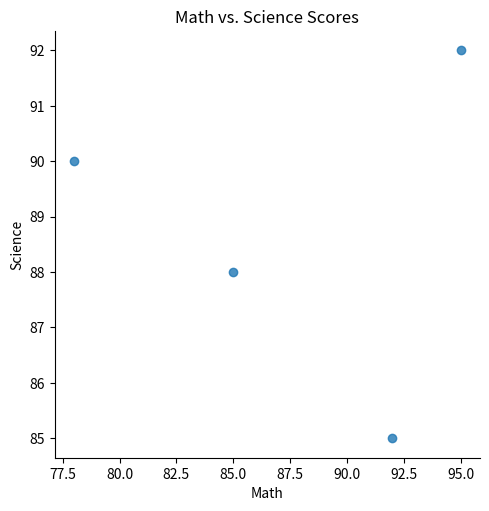
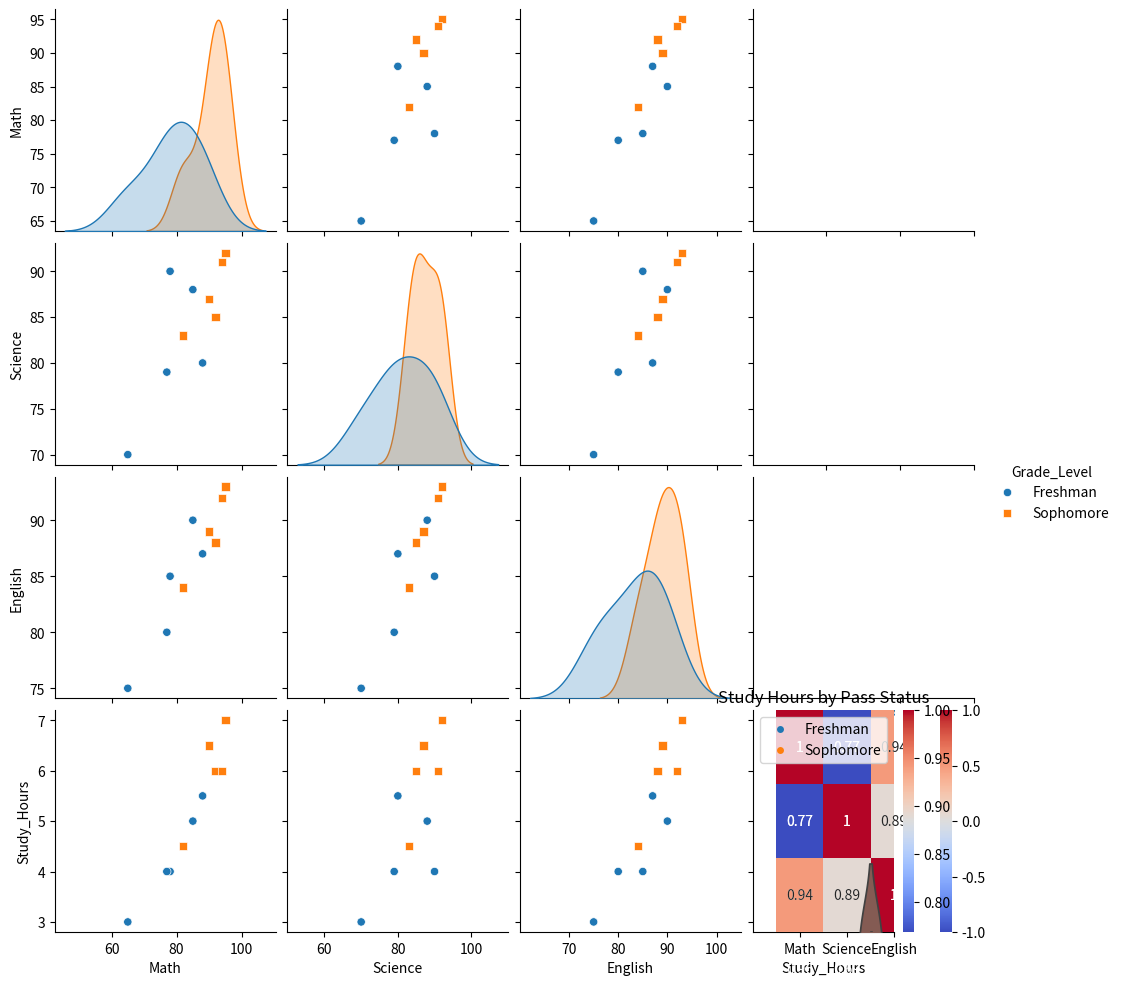

The matplotlib source for these figures, in order:
import seaborn as sns
import matplotlib.pyplot as plt
import pandas as pd
# print(sns.__file__)
# print(plt.__file__)
# print(pd.__file__)

# Let’s start with a simple example using the student data from previous parts:
data = {
    'Name': ['Alice', 'Bob', 'Charlie', 'Dana'],
    'Math': [85, 92, 78, 95],
    'Science': [88, 85, 90, 92]
}
df = pd.DataFrame(data)

# Simple scatter plot using Seaborn
sns.lmplot(x='Math', y='Science', data=df, fit_reg=False)
plt.title('Math vs. Science Scores')
plt.show()

# Sample dataset for testing Seaborn features
data = {
    'Name': ['Alice', 'Bob', 'Charlie', 'Dana', 'Eve', 'Frank', 'Grace', 'Hank', 'Ivy', 'Jack'],
    'Math': [85, 92, 78, 95, 88, 65, 90, 82, 77, 94],
    'Science': [88, 85, 90, 92, 80, 70, 87, 83, 79, 91],
    'English': [90, 88, 85, 93, 87, 75, 89, 84, 80, 92],
    'Study_Hours': [5, 6, 4, 7, 5.5, 3, 6.5, 4.5, 4, 6],
    'Grade_Level': ['Freshman', 'Sophomore', 'Freshman', 'Sophomore', 'Freshman', 'Freshman', 'Sophomore', 'Sophomore', 'Freshman', 'Sophomore'],
    'Pass': [True, True, False, True, True, False, True, True, False, True]
}
df = pd.DataFrame(data)

# 1. Pair Plot
# Create a pair plot with Seaborn
sns.pairplot(
    df,                         # DataFrame to plot
    hue='Grade_Level',          # Color points by Grade_Level (Freshman vs Sophomore)
    vars=['Math', 'Science', 'English', 'Study_Hours'],  # Select numerical columns to compare
    markers=['o', 's']          # Use circles for Freshman, squares for Sophomore
)
# Display the plot
plt.show()

# 2. Heatmap: Display a correlation matrix:
# Calculate correlation matrix for numerical columns
corr = df[['Math', 'Science', 'English', 'Study_Hours']].corr()
# Create a heatmap
sns.heatmap(
    corr,              # Correlation matrix to plot
    annot=True,        # Show correlation values on the heatmap
    cmap='coolwarm',   # Use red (positive) to blue (negative) color scheme
    vmin=-1, vmax=1    # Set color scale range from -1 to 1
)
# Add a title
plt.title('Correlation Heatmap of Student Metrics')
# Display the plot
plt.show()

# 3. Violin Plot: Distribution by Category
# A violin plot shows the distribution of a numerical variable across categories:
# Create a violin plot
sns.violinplot(
    x='Grade_Level',    # Categorical variable for x-axis (Freshman vs Sophomore)
    y='Math',           # Numerical variable for y-axis (Math scores)
    data=df             # DataFrame source
)
# Add a title
plt.title('Math Score Distribution by Grade Level')
# Display the plot
plt.show()

# 4. Swarm Plot: Individual Points
# A swarm plot displays individual data points without overlap:
# Create a swarm plot
sns.swarmplot(
    x='Pass',           # Categorical variable for x-axis (True vs False)
    y='Science',        # Numerical variable for y-axis (Science scores)
    data=df,            # DataFrame source
    hue='Grade_Level'   # Color points by Grade_Level
)
# Add a title
plt.title('Science Scores by Pass Status')
# Display the plot
plt.show()

# 5. Box Plot (Bonus): Comparing Distributions
# A box plot summarizes numerical data distributions across multiple variables:
# Create a horizontal box plot for multiple columns
sns.boxplot(
    data=df[['Math', 'Science', 'English']],  # Select numerical columns to plot
    orient='h' # Horizontal orientation for readability
)
# Add a title
plt.title('Box Plot of Student Scores Across Subjects')
# Display the plot
plt.show()

# An Exercise:
# Using the student dataset, try these tasks:
# 1. Create a box plot of English scores by Grade_Level.
# 2. Create a heatmap of correlations excluding Study_Hours.
# 3. Create a violin plot of Study_Hours by Pass status.
# Hint: Use sns.boxplot for ranges, df.corr() for correlations,
# and sns.violinplot for distributions.

# 1. Box plot of English scores by Grade_Level
sns.boxplot(
    x='Grade_Level',    # Categorical x-axis (Freshman vs Sophomore)
    y='English',        # Numerical y-axis (English scores)
    data=df             # DataFrame source
)
plt.title('English Scores by Grade Level')  # Add a descriptive title
plt.show()          # Display the plot

# 2. Heatmap of correlations excluding Study_Hours
corr = df[['Math', 'Science', 'English']].corr()  # Calculate correlations for selected columns
sns.heatmap(
    corr,              # Correlation matrix to plot
    annot=True,        # Display correlation values
    cmap='coolwarm'    # Color scheme for visual clarity
)
plt.title('Correlation Heatmap (Excluding Study_Hours)')  # Title for context
plt.show()          # Display the plot

# 3. Violin plot of Study_Hours by Pass status
sns.violinplot(
    x='Pass',           # Categorical x-axis (True vs False)
    y='Study_Hours',    # Numerical y-axis (study hours)
    data=df             # DataFrame source
)
plt.title('Study Hours by Pass Status')  # Add a title
plt.show() # Display the plot



